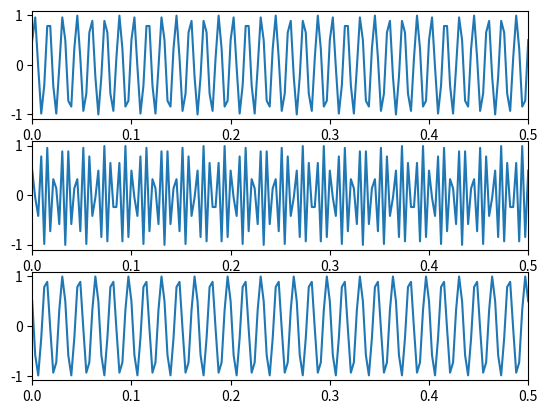

The matplotlib source for this figure:
import matplotlib.pyplot as plt
import numpy as np

t = np.linspace(0, 0.5, int(0.5/0.003))
x = np.cos(520 * np.pi * t + np.pi/3)
y = np.cos(280 * np.pi * t - np.pi/3)
z = np.cos(120 * np.pi * t + np.pi/3)

fig, axs = plt.subplots(3)
axs[0].plot(t, x)
axs[1].plot(t, y)
axs[2].plot(t, z)

for ax in axs.flat:
    ax.set_xlim([0,0.5])
plt.savefig("ex1_a_b.pdf")
plt.show()




